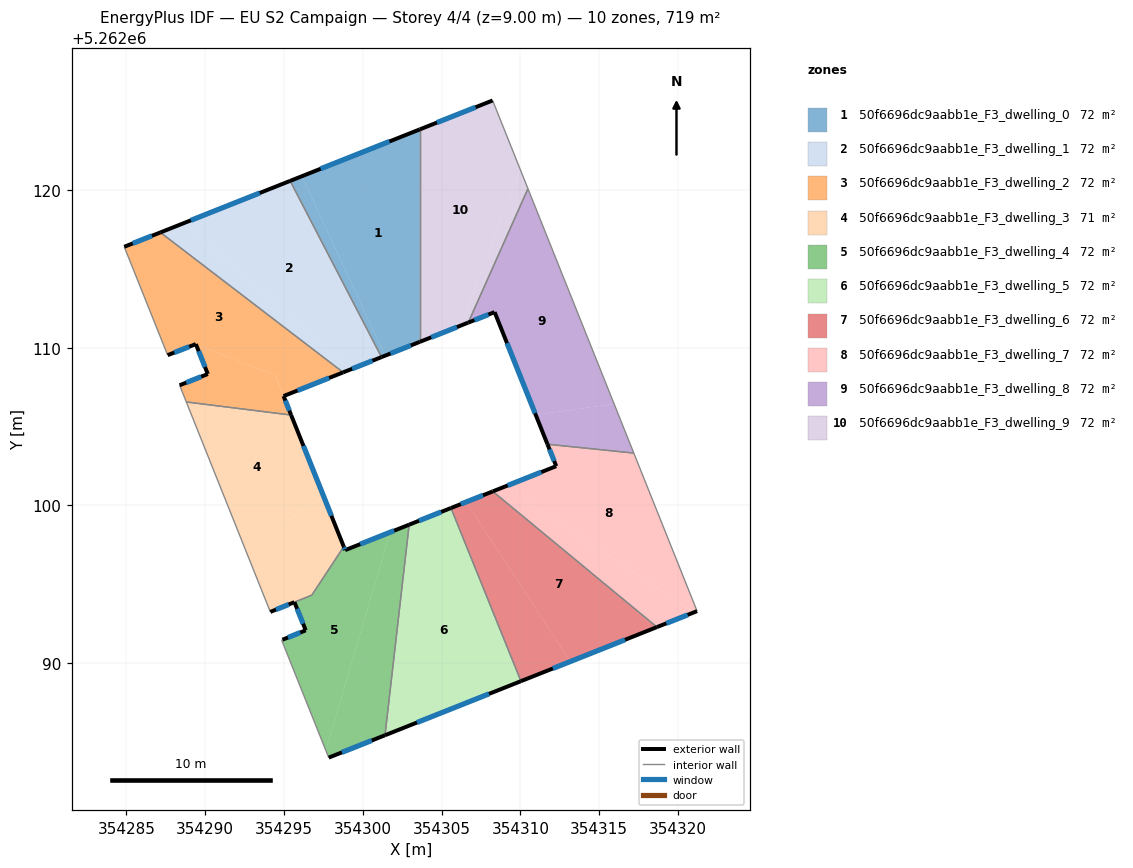
=== STOREY PLAN SPEC (per zone: floor XY polygon, exterior-wall plan segments, windows/doors) ===
zone 1: 50f6696dc9aabb1e_F3_dwelling_0  (71.9 m²)
  floor: (354303.62, 5262123.86) (354303.62, 5262110.38) (354301.41, 5262109.50) (354296.14, 5262120.88)
  floor: (354296.14, 5262120.88) (354301.41, 5262109.50) (354301.19, 5262109.41) (354295.39, 5262120.59)
  exterior wall: (354301.19, 5262109.41) – (354303.62, 5262110.38)  [2.6 m]
    window: (354301.76, 5262109.64) – (354303.05, 5262110.15)  [2.2 m²]
  exterior wall: (354303.62, 5262123.86) – (354295.39, 5262120.59)  [8.9 m]
    window: (354301.69, 5262123.09) – (354297.33, 5262121.35)  [7.5 m²]
  interior walls: 2
zone 2: 50f6696dc9aabb1e_F3_dwelling_1  (71.9 m²)
  floor: (354299.20, 5262108.62) (354298.75, 5262108.44) (354287.16, 5262117.32) (354288.66, 5262117.91)
  floor: (354295.39, 5262120.59) (354301.19, 5262109.41) (354298.76, 5262108.44) (354299.20, 5262108.62) (354288.66, 5262117.91)
  exterior wall: (354298.76, 5262108.44) – (354301.19, 5262109.41)  [2.6 m]
    window: (354299.33, 5262108.67) – (354300.62, 5262109.18)  [2.2 m²]
  exterior wall: (354295.39, 5262120.59) – (354287.16, 5262117.32)  [8.9 m]
    window: (354293.46, 5262119.82) – (354289.10, 5262118.08)  [7.5 m²]
  interior walls: 2
zone 3: 50f6696dc9aabb1e_F3_dwelling_2  (71.9 m²)
  floor: (354298.75, 5262108.44) (354294.97, 5262106.94) (354294.45, 5262108.26) (354289.43, 5262110.20) (354289.41, 5262110.23) (354287.62, 5262109.53) (354284.87, 5262116.41) (354287.16, 5262117.32)
  floor: (354294.44, 5262108.26) (354295.45, 5262105.73) (354288.81, 5262106.56) (354288.38, 5262107.62) (354290.17, 5262108.33) (354289.43, 5262110.20)
  exterior wall: (354289.41, 5262110.23) – (354290.17, 5262108.33)  [2.0 m]
    window: (354289.59, 5262109.79) – (354289.99, 5262108.78)  [1.7 m²]
  exterior wall: (354287.62, 5262109.53) – (354289.41, 5262110.23)  [1.9 m]
    window: (354288.04, 5262109.70) – (354288.99, 5262110.07)  [1.6 m²]
  exterior wall: (354287.16, 5262117.32) – (354284.87, 5262116.41)  [2.5 m]
    window: (354286.62, 5262117.10) – (354285.41, 5262116.62)  [2.1 m²]
  exterior wall: (354294.97, 5262106.94) – (354298.76, 5262108.44)  [4.1 m]
    window: (354295.86, 5262107.29) – (354297.87, 5262108.09)  [3.4 m²]
  exterior wall: (354295.46, 5262105.73) – (354294.97, 5262106.94)  [1.3 m]
    window: (354295.34, 5262106.02) – (354295.09, 5262106.65)  [1.1 m²]
  exterior wall: (354290.17, 5262108.33) – (354288.38, 5262107.62)  [1.9 m]
    window: (354289.75, 5262108.17) – (354288.80, 5262107.79)  [1.6 m²]
  interior walls: 4
zone 4: 50f6696dc9aabb1e_F3_dwelling_3  (71.4 m²)
  floor: (354295.45, 5262105.73) (354297.51, 5262100.59) (354292.54, 5262097.23) (354288.81, 5262106.56)
  floor: (354297.51, 5262100.59) (354298.79, 5262097.38) (354296.77, 5262094.31) (354294.14, 5262093.25) (354292.54, 5262097.23)
  exterior wall: (354294.14, 5262093.25) – (354295.66, 5262093.86)  [1.6 m]
    window: (354294.49, 5262093.39) – (354295.30, 5262093.72)  [1.4 m²]
  exterior wall: (354298.79, 5262097.38) – (354295.46, 5262105.73)  [9.0 m]
    window: (354298.01, 5262099.35) – (354296.24, 5262103.77)  [7.6 m²]
  interior walls: 4
zone 5: 50f6696dc9aabb1e_F3_dwelling_4  (72.4 m²)
  floor: (354301.73, 5262098.30) (354297.66, 5262084.46) (354294.87, 5262091.42) (354294.85, 5262091.46) (354294.91, 5262091.48) (354296.38, 5262092.08) (354295.67, 5262093.86) (354296.77, 5262094.31) (354298.79, 5262097.38) (354298.88, 5262097.16)
  floor: (354302.94, 5262098.78) (354301.41, 5262085.42) (354297.84, 5262084.00) (354297.66, 5262084.46) (354301.73, 5262098.30)
  exterior wall: (354296.38, 5262092.08) – (354294.91, 5262091.48)  [1.6 m]
    window: (354296.04, 5262091.94) – (354295.25, 5262091.62)  [1.3 m²]
  exterior wall: (354295.67, 5262093.86) – (354296.38, 5262092.08)  [1.9 m]
    window: (354295.83, 5262093.44) – (354296.21, 5262092.50)  [1.6 m²]
  exterior wall: (354298.88, 5262097.16) – (354298.79, 5262097.38)  [0.2 m]
    window: (354298.86, 5262097.22) – (354298.82, 5262097.33)  [0.2 m²]
  exterior wall: (354302.94, 5262098.78) – (354298.88, 5262097.16)  [4.4 m]
    window: (354301.99, 5262098.40) – (354299.84, 5262097.54)  [3.7 m²]
  exterior wall: (354297.84, 5262084.00) – (354301.41, 5262085.42)  [3.8 m]
    window: (354298.68, 5262084.34) – (354300.57, 5262085.09)  [3.2 m²]
  interior walls: 6
zone 6: 50f6696dc9aabb1e_F3_dwelling_5  (71.9 m²)
  floor: (354305.59, 5262099.83) (354310.03, 5262088.85) (354301.41, 5262085.42) (354302.94, 5262098.78)
  exterior wall: (354305.59, 5262099.83) – (354302.94, 5262098.78)  [2.9 m]
    window: (354304.97, 5262099.59) – (354303.57, 5262099.03)  [2.4 m²]
  exterior wall: (354301.41, 5262085.42) – (354310.03, 5262088.85)  [9.3 m]
    window: (354303.44, 5262086.23) – (354308.01, 5262088.05)  [7.8 m²]
  interior walls: 2
zone 7: 50f6696dc9aabb1e_F3_dwelling_6  (71.9 m²)
  floor: (354306.56, 5262100.22) (354313.17, 5262090.10) (354310.03, 5262088.85) (354305.60, 5262099.83)
  floor: (354318.66, 5262092.28) (354313.17, 5262090.10) (354306.56, 5262100.22) (354308.25, 5262100.89)
  exterior wall: (354308.25, 5262100.89) – (354305.59, 5262099.83)  [2.9 m]
    window: (354307.63, 5262100.64) – (354306.22, 5262100.08)  [2.4 m²]
  exterior wall: (354310.03, 5262088.85) – (354318.66, 5262092.28)  [9.3 m]
    window: (354312.06, 5262089.66) – (354316.63, 5262091.48)  [7.8 m²]
  interior walls: 2
zone 8: 50f6696dc9aabb1e_F3_dwelling_7  (71.9 m²)
  floor: (354321.01, 5262093.22) (354318.66, 5262092.28) (354308.25, 5262100.89) (354308.97, 5262101.18)
  floor: (354317.19, 5262103.32) (354321.21, 5262093.29) (354321.01, 5262093.22) (354308.97, 5262101.18) (354312.27, 5262102.49) (354311.72, 5262103.88)
  exterior wall: (354312.27, 5262102.49) – (354308.25, 5262100.89)  [4.3 m]
    window: (354311.33, 5262102.12) – (354309.19, 5262101.27)  [3.7 m²]
  exterior wall: (354311.72, 5262103.88) – (354312.27, 5262102.49)  [1.5 m]
    window: (354311.85, 5262103.56) – (354312.14, 5262102.82)  [1.3 m²]
  exterior wall: (354318.66, 5262092.28) – (354321.21, 5262093.29)  [2.7 m]
    window: (354319.26, 5262092.52) – (354320.61, 5262093.06)  [2.3 m²]
  interior walls: 3
zone 9: 50f6696dc9aabb1e_F3_dwelling_8  (71.9 m²)
  floor: (354315.95, 5262106.44) (354317.19, 5262103.32) (354311.72, 5262103.88) (354310.97, 5262105.74)
  floor: (354310.48, 5262120.09) (354315.95, 5262106.44) (354310.97, 5262105.74) (354308.36, 5262112.26) (354306.69, 5262111.60)
  exterior wall: (354308.36, 5262112.26) – (354311.72, 5262103.88)  [9.0 m]
    window: (354309.15, 5262110.30) – (354310.93, 5262105.85)  [7.6 m²]
  exterior wall: (354306.69, 5262111.60) – (354308.36, 5262112.26)  [1.8 m]
    window: (354307.08, 5262111.75) – (354307.97, 5262112.11)  [1.5 m²]
  interior walls: 3
zone 10: 50f6696dc9aabb1e_F3_dwelling_9  (71.9 m²)
  floor: (354308.24, 5262125.69) (354309.99, 5262121.32) (354306.19, 5262111.40) (354303.62, 5262110.38) (354303.62, 5262123.86)
  floor: (354309.99, 5262121.32) (354310.48, 5262120.09) (354306.69, 5262111.60) (354306.19, 5262111.40)
  exterior wall: (354303.62, 5262110.38) – (354306.69, 5262111.60)  [3.3 m]
    window: (354304.34, 5262110.66) – (354305.97, 5262111.31)  [2.8 m²]
  exterior wall: (354308.24, 5262125.69) – (354303.62, 5262123.86)  [5.0 m]
    window: (354307.15, 5262125.26) – (354304.71, 5262124.29)  [4.2 m²]
  interior walls: 3

=== DERIVED (storey summary) ===
Building: EU S2 Campaign
Storey: 4 of 4  (floor level z = 9.00 m)
Storey gross floor area: 718.8 m²
Zones on this storey: 10
  - 50f6696dc9aabb1e_F3_dwelling_0: floor 71.9 m²; exterior wall 11.5 m (34.4 m²); 2 window(s) 9.7 m²; WWR 28.1%
  - 50f6696dc9aabb1e_F3_dwelling_1: floor 71.9 m²; exterior wall 11.5 m (34.4 m²); 2 window(s) 9.7 m²; WWR 28.1%
  - 50f6696dc9aabb1e_F3_dwelling_2: floor 71.9 m²; exterior wall 13.7 m (41.2 m²); 6 window(s) 11.6 m²; WWR 28.1%
  - 50f6696dc9aabb1e_F3_dwelling_3: floor 71.4 m²; exterior wall 10.6 m (31.9 m²); 2 window(s) 9.0 m²; WWR 28.1%
  - 50f6696dc9aabb1e_F3_dwelling_4: floor 72.4 m²; exterior wall 12.0 m (35.9 m²); 5 window(s) 10.1 m²; WWR 28.1%
  - 50f6696dc9aabb1e_F3_dwelling_5: floor 71.9 m²; exterior wall 12.1 m (36.4 m²); 2 window(s) 10.2 m²; WWR 28.1%
  - 50f6696dc9aabb1e_F3_dwelling_6: floor 71.9 m²; exterior wall 12.1 m (36.4 m²); 2 window(s) 10.2 m²; WWR 28.1%
  - 50f6696dc9aabb1e_F3_dwelling_7: floor 71.9 m²; exterior wall 8.6 m (25.7 m²); 3 window(s) 7.2 m²; WWR 28.1%
  - 50f6696dc9aabb1e_F3_dwelling_8: floor 71.9 m²; exterior wall 10.8 m (32.5 m²); 2 window(s) 9.1 m²; WWR 28.1%
  - 50f6696dc9aabb1e_F3_dwelling_9: floor 71.9 m²; exterior wall 8.3 m (24.8 m²); 2 window(s) 7.0 m²; WWR 28.1%
Zone adjacency (shared interzone walls):
  - 50f6696dc9aabb1e_F3_dwelling_0 ↔ 50f6696dc9aabb1e_F3_dwelling_1
  - 50f6696dc9aabb1e_F3_dwelling_0 ↔ 50f6696dc9aabb1e_F3_dwelling_9
  - 50f6696dc9aabb1e_F3_dwelling_1 ↔ 50f6696dc9aabb1e_F3_dwelling_2
  - 50f6696dc9aabb1e_F3_dwelling_2 ↔ 50f6696dc9aabb1e_F3_dwelling_3
  - 50f6696dc9aabb1e_F3_dwelling_3 ↔ 50f6696dc9aabb1e_F3_dwelling_4
  - 50f6696dc9aabb1e_F3_dwelling_4 ↔ 50f6696dc9aabb1e_F3_dwelling_5
  - 50f6696dc9aabb1e_F3_dwelling_5 ↔ 50f6696dc9aabb1e_F3_dwelling_6
  - 50f6696dc9aabb1e_F3_dwelling_6 ↔ 50f6696dc9aabb1e_F3_dwelling_7
  - 50f6696dc9aabb1e_F3_dwelling_7 ↔ 50f6696dc9aabb1e_F3_dwelling_8
  - 50f6696dc9aabb1e_F3_dwelling_8 ↔ 50f6696dc9aabb1e_F3_dwelling_9